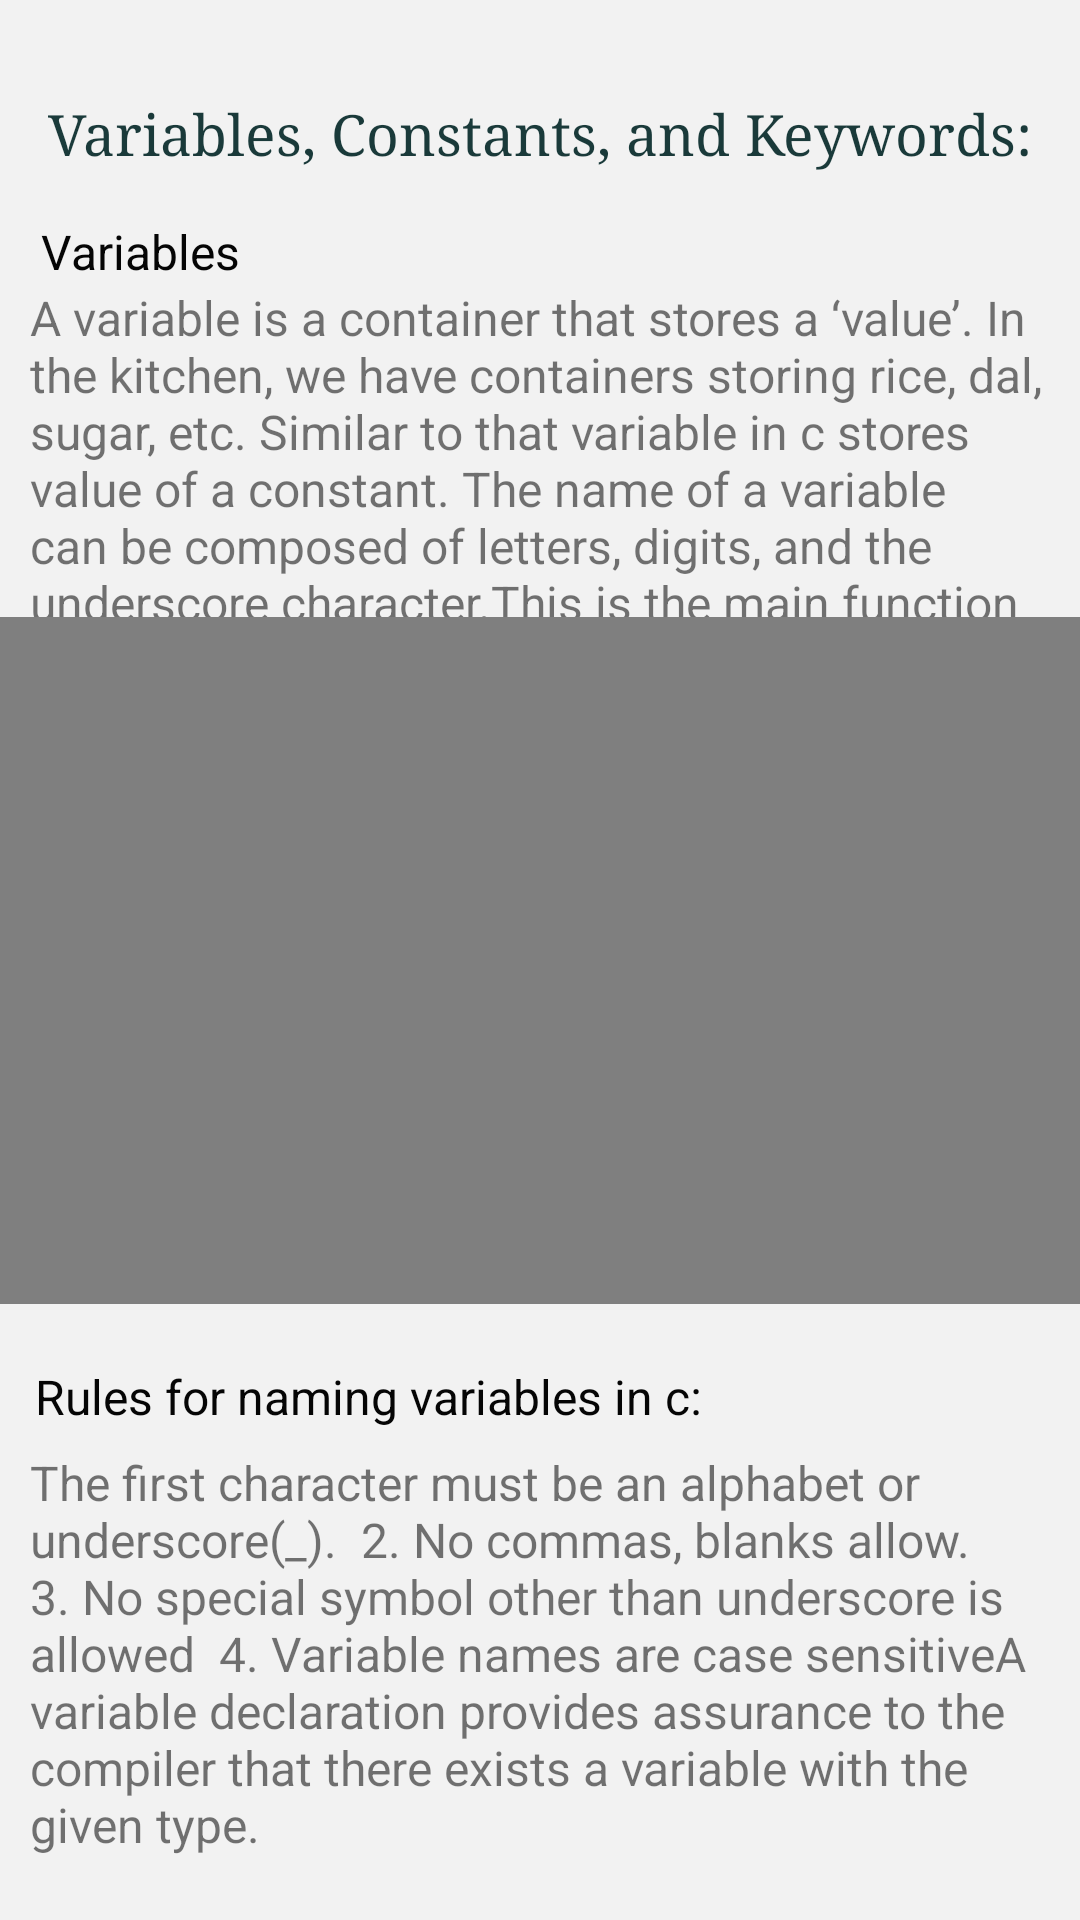

Android layout source for this screen:
<!-- AndroidManifest.xml: application theme Theme.EducAdamy -->
<!-- res/layout/activity_cpp2.xml -->
<?xml version="1.0" encoding="utf-8"?>
<androidx.constraintlayout.widget.ConstraintLayout xmlns:android="http://schemas.android.com/apk/res/android"
    xmlns:app="http://schemas.android.com/apk/res-auto"
    xmlns:tools="http://schemas.android.com/tools"
    android:layout_width="match_parent"
    android:layout_height="match_parent"
    android:background="#F2F2F2"
    tools:context="com.example.educadamy.Cpp2">

    <Button
        android:id="@+id/back"
        android:layout_width="114dp"
        android:layout_height="47dp"
        android:layout_alignParentStart="true"
        android:layout_alignParentLeft="true"
        android:layout_alignParentEnd="true"
        android:layout_alignParentRight="true"
        android:layout_marginStart="288dp"
        android:layout_marginLeft="288dp"
        android:layout_marginTop="3dp"
        android:layout_marginEnd="39dp"
        android:layout_marginRight="39dp"
        android:layout_marginBottom="17dp"
        android:text="Back"
        android:textColor="#3DCFD3"
        android:textColorLink="#090909"
        app:backgroundTint="#BC161616"
        app:iconTint="#FFFFFF"
        app:layout_constraintBottom_toBottomOf="parent"
        app:layout_constraintEnd_toEndOf="parent"
        app:layout_constraintHorizontal_bias="0.933"
        app:layout_constraintStart_toStartOf="parent"
        app:layout_constraintTop_toBottomOf="@+id/textView6"
        app:layout_constraintVertical_bias="0.51" />

    <TextView
        android:id="@+id/textView8"
        android:layout_width="344dp"
        android:layout_height="188dp"
        android:layout_marginStart="16dp"
        android:layout_marginLeft="16dp"
        android:layout_marginTop="7dp"
        android:layout_marginEnd="6dp"
        android:layout_marginRight="6dp"
        android:layout_marginBottom="15dp"
        android:text="A variable is a container that stores a ‘value’. In the kitchen, we have containers storing rice, dal, sugar, etc. Similar to that variable in c stores value of a constant. The name of a variable can be composed of letters, digits, and the underscore character.This is the main function from where execution of any C program begins."
        android:textSize="16sp"
        app:layout_constraintBottom_toTopOf="@+id/frameLayout"
        app:layout_constraintEnd_toEndOf="parent"
        app:layout_constraintHorizontal_bias="1.0"
        app:layout_constraintStart_toStartOf="parent"
        app:layout_constraintTop_toBottomOf="@+id/textView5"
        app:layout_constraintVertical_bias="0.07" />

    <TextView
        android:id="@+id/textView7"
        android:layout_width="wrap_content"
        android:layout_height="wrap_content"
        android:layout_marginTop="20dp"
        android:fontFamily="sans-serif"
        android:text="Rules for naming variables in c:"
        android:textColor="#050505"
        android:textSize="16sp"
        app:layout_constraintEnd_toEndOf="parent"
        app:layout_constraintHorizontal_bias="0.084"
        app:layout_constraintStart_toStartOf="parent"
        app:layout_constraintTop_toBottomOf="@+id/frameLayout" />

    <FrameLayout
        android:id="@+id/frameLayout"
        android:layout_width="match_parent"
        android:layout_height="wrap_content"
        app:layout_constraintBottom_toBottomOf="parent"
        app:layout_constraintLeft_toLeftOf="parent"
        app:layout_constraintRight_toRightOf="parent"
        app:layout_constraintTop_toTopOf="parent">

        <VideoView
            android:id="@+id/video_view"
            android:layout_width="match_parent"
            android:layout_height="229dp" />

    </FrameLayout>

    <TextView
        android:id="@+id/textView4"
        android:layout_width="wrap_content"
        android:layout_height="wrap_content"
        android:layout_marginStart="16dp"
        android:layout_marginLeft="16dp"
        android:layout_marginTop="32dp"
        android:layout_marginEnd="129dp"
        android:layout_marginRight="129dp"
        android:fontFamily="serif"
        android:text="Variables, Constants, and Keywords:"
        android:textColor="#1A3A3A"
        android:textSize="19sp"
        app:layout_constraintEnd_toEndOf="parent"
        app:layout_constraintHorizontal_bias="0.0"
        app:layout_constraintStart_toStartOf="parent"
        app:layout_constraintTop_toTopOf="parent" />

    <TextView
        android:id="@+id/textView5"
        android:layout_width="wrap_content"
        android:layout_height="wrap_content"
        android:layout_marginTop="16dp"
        android:fontFamily="sans-serif"
        android:text="Variables"
        android:textColor="#050505"
        android:textSize="16sp"
        app:layout_constraintEnd_toEndOf="parent"
        app:layout_constraintHorizontal_bias="0.047"
        app:layout_constraintStart_toStartOf="parent"
        app:layout_constraintTop_toBottomOf="@+id/textView4" />

    <TextView
        android:id="@+id/textView6"
        android:layout_width="339dp"
        android:layout_height="150dp"
        android:layout_marginStart="16dp"
        android:layout_marginLeft="16dp"
        android:layout_marginTop="7dp"
        android:layout_marginEnd="11dp"
        android:layout_marginRight="11dp"
        android:layout_marginBottom="21dp"
        android:text="The first character must be an alphabet or underscore(_).  2. No commas, blanks allow.  3. No special symbol other than underscore is allowed  4. Variable names are case sensitiveA variable declaration provides assurance to the compiler that there exists a variable with the given type."
        android:textSize="16sp"
        app:layout_constraintBottom_toBottomOf="parent"
        app:layout_constraintEnd_toEndOf="parent"
        app:layout_constraintHorizontal_bias="1.0"
        app:layout_constraintStart_toStartOf="parent"
        app:layout_constraintTop_toBottomOf="@+id/textView7"
        app:layout_constraintVertical_bias="0.0" />

</androidx.constraintlayout.widget.ConstraintLayout>
<!-- resources referenced by this layout -->
<resources>
  <style name="Theme.EducAdamy" parent="Theme.MaterialComponents.DayNight.DarkActionBar">
          
          <item name="colorPrimary">#454343</item>
          <item name="colorPrimaryVariant">#454343</item>
          <item name="colorOnPrimary">@color/white</item>
          
          <item name="colorSecondary">@color/teal_200</item>
          <item name="colorSecondaryVariant">@color/teal_700</item>
          <item name="colorOnSecondary">@color/black</item>
          
          <item name="android:statusBarColor" tools:targetApi="l">?attr/colorPrimaryVariant</item>
          
      </style>
  <!-- not gathered from this repository: default colours our renderer supplied (Android Studio template values) -->
  <color name="teal_200">#FF03DAC5</color>
  <color name="teal_700">#FF018786</color>
  <color name="black">#FF000000</color>
  <color name="white">#FFFFFFFF</color>
</resources>
